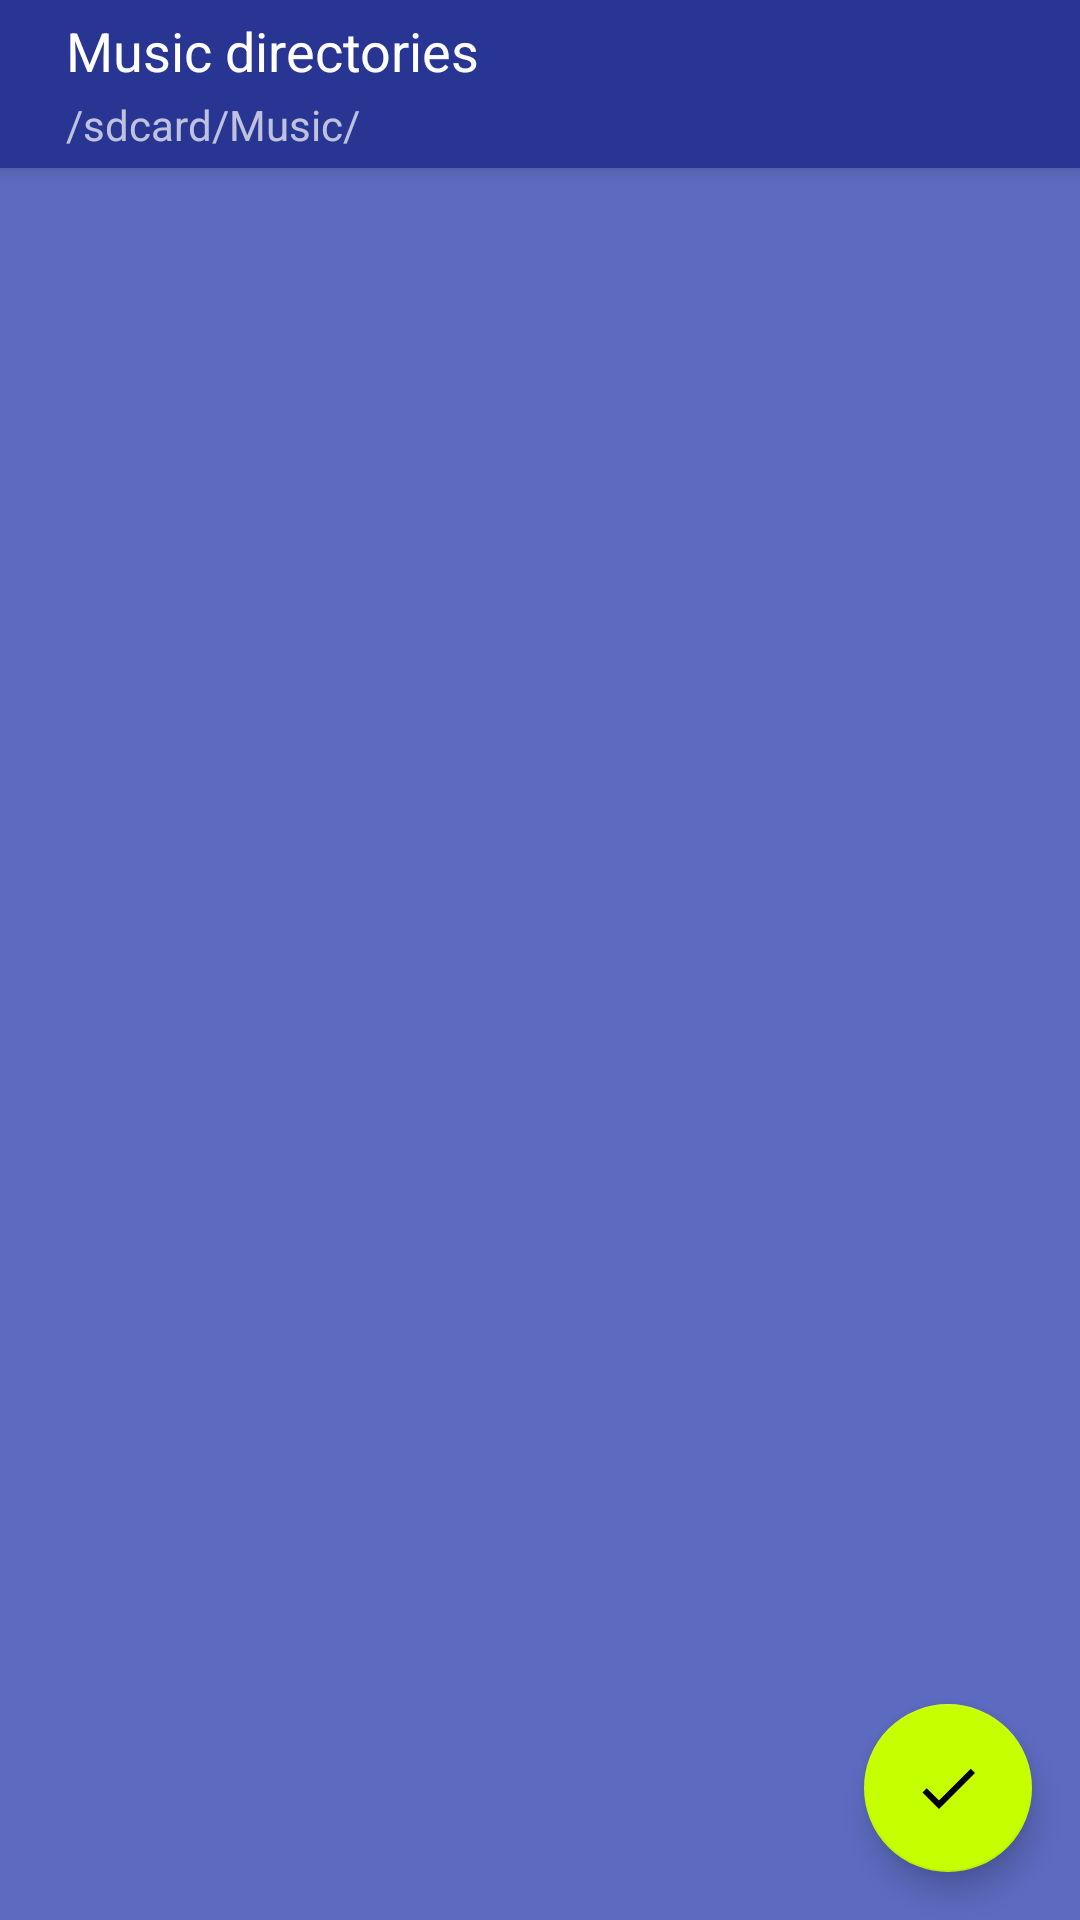

Produce the Android XML layout that renders to this screen, including the resource entries it uses.
<!-- AndroidManifest.xml: application theme AppTheme -->
<!-- res/layout/activity_directory_select.xml -->
<RelativeLayout xmlns:android="http://schemas.android.com/apk/res/android"
    android:layout_width="match_parent"
    android:layout_height="match_parent"
    android:background="@color/colorBack1"
    android:orientation="vertical"
    android:weightSum="1">

    
    <include
        android:id="@+id/toolbar"
        layout="@layout/toolbar_dir_select"
        android:layout_width="match_parent"
        android:layout_height="wrap_content" />

    <android.support.v7.widget.RecyclerView
        android:id="@+id/recycler"
        android:layout_width="match_parent"
        android:layout_height="match_parent"
        android:layout_below="@id/toolbar" />

    <android.support.design.widget.FloatingActionButton
        android:id="@+id/fab"
        android:layout_width="56dp"
        android:layout_height="56dp"
        android:layout_gravity="bottom|end"
        android:layout_alignParentBottom="true"
        android:layout_alignParentRight="true"
        android:layout_alignParentEnd="true"
        android:layout_margin="16dp"
        android:src="@drawable/check"
        android:onClick="onFabClick"/>


</RelativeLayout>
<!-- res/layout/toolbar_dir_select.xml (included above) -->
<?xml version="1.0" encoding="utf-8"?>

<android.support.v7.widget.Toolbar
    xmlns:android="http://schemas.android.com/apk/res/android"
    android:id="@+id/toolbar"
    android:layout_width="match_parent"
    android:layout_height="wrap_content"
    android:background="@color/colorPrimary"
    android:padding="0dp"
    android:elevation="4dp">

    <RelativeLayout
        android:layout_width="match_parent"
        android:layout_height="match_parent"
        android:layout_margin="0dp">

        <ImageView
            android:id="@+id/iconBack"
            android:layout_width="wrap_content"
            android:layout_height="wrap_content"
            android:layout_alignParentLeft="true"
            android:layout_gravity="center_vertical"
            android:src="@drawable/abc_ic_ab_back_mtrl_am_alpha" />

        <TextView
            android:id="@+id/title"
            android:layout_width="wrap_content"
            android:layout_height="wrap_content"
            android:layout_toRightOf="@id/iconBack"
            android:layout_marginLeft="6dp"
            android:textSize="18dp"
            android:text="@string/select_dirs"
            android:textColor="@color/colorForeground"/>

        <TextView
            android:id="@+id/dirPath"
            android:layout_width="wrap_content"
            android:layout_height="wrap_content"
            android:layout_below="@id/title"
            android:layout_marginLeft="6dp"
            android:layout_marginTop="3dp"
            android:layout_toRightOf="@id/iconBack"
            android:textSize="14dp"
            android:text="/sdcard/Music/" />


    </RelativeLayout>

</android.support.v7.widget.Toolbar>
<!-- resources referenced by this layout -->
<resources>
  <color name="colorBack1">#5C6BC0</color>
  <color name="colorForeground">#FFFFFF</color>
  <color name="colorPrimary">#283593</color>
  <!-- drawable check (drawable) -->
  <?xml version="1.0" encoding="utf-8"?>
  
  <selector xmlns:android="http://schemas.android.com/apk/res/android">
      <item android:drawable="@mipmap/check" />
  </selector>
  <string name="select_dirs">Music directories</string>
  <style name="AppTheme" parent="AppTheme.Base" />
  <style name="AppTheme.Base" parent="Theme.AppCompat.NoActionBar">
          <item name="colorPrimary">@color/colorPrimary</item>
          <item name="colorPrimaryDark">@color/colorPrimaryDark</item>
          <item name="colorAccent">@color/colorAccent</item>
          <item name="android:colorBackground">@color/colorBack1</item>
      </style>
  <color name="colorPrimaryDark">#1A237E</color>
  <color name="colorAccent">#C6FF00</color>
</resources>
